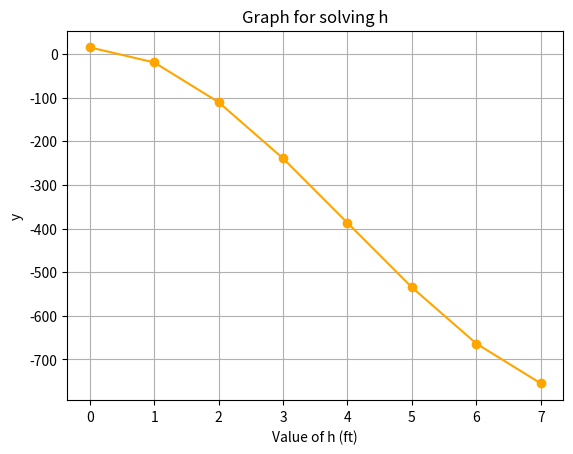

The script that saved this image:
# [redacted]


"""
The initial guess must be between 0 and 8 
because height cannot be more that diameter
"""

import numpy as np
import matplotlib.pyplot as plt

pi=3.1416
def y(x):
    return pi*(x**3)-12*pi*(x**2)+15

def y1(x):
    return 3*pi*(x**2)-24*pi*x

def generateError(old,new):
    numerator=abs(new-old)
    denominator=new
    return (numerator/denominator)*100

def generateNewApproximation(old,y,y1):
    # Checking for division by 0
    if(y1==0):
        print("DIVISION BY 0 NOT ALLOWED!")
        return
    return old-(y/y1)

def newtonRaphson(startingEstimate,maxIteration=20,maxError=0.05):
    oldEstimate=startingEstimate
    newEstimate=startingEstimate
    for i in range(maxIteration):
        newEstimate=generateNewApproximation(oldEstimate, y(newEstimate), y1(newEstimate))
        error=generateError(oldEstimate, newEstimate)
        print( "Iteration :",i, "Estimate :", newEstimate, "Error :",error )
        if(error<maxError): 
            return
        oldEstimate=newEstimate
    return
newtonRaphson(5,70,.0005)



#Testing the result using graph
#=======================================


# Zoomed in 0.62,0.65,0.001
xValues=np.arange(0,8,1)
yValues=[]
for i in xValues:
    yValues.append(y(i))
    
plt.plot(xValues,yValues,marker="o",color="orange")
plt.xlabel("Value of h (ft)")
plt.ylabel("y")
plt.title("Graph for solving h")
plt.grid()
plt.show()